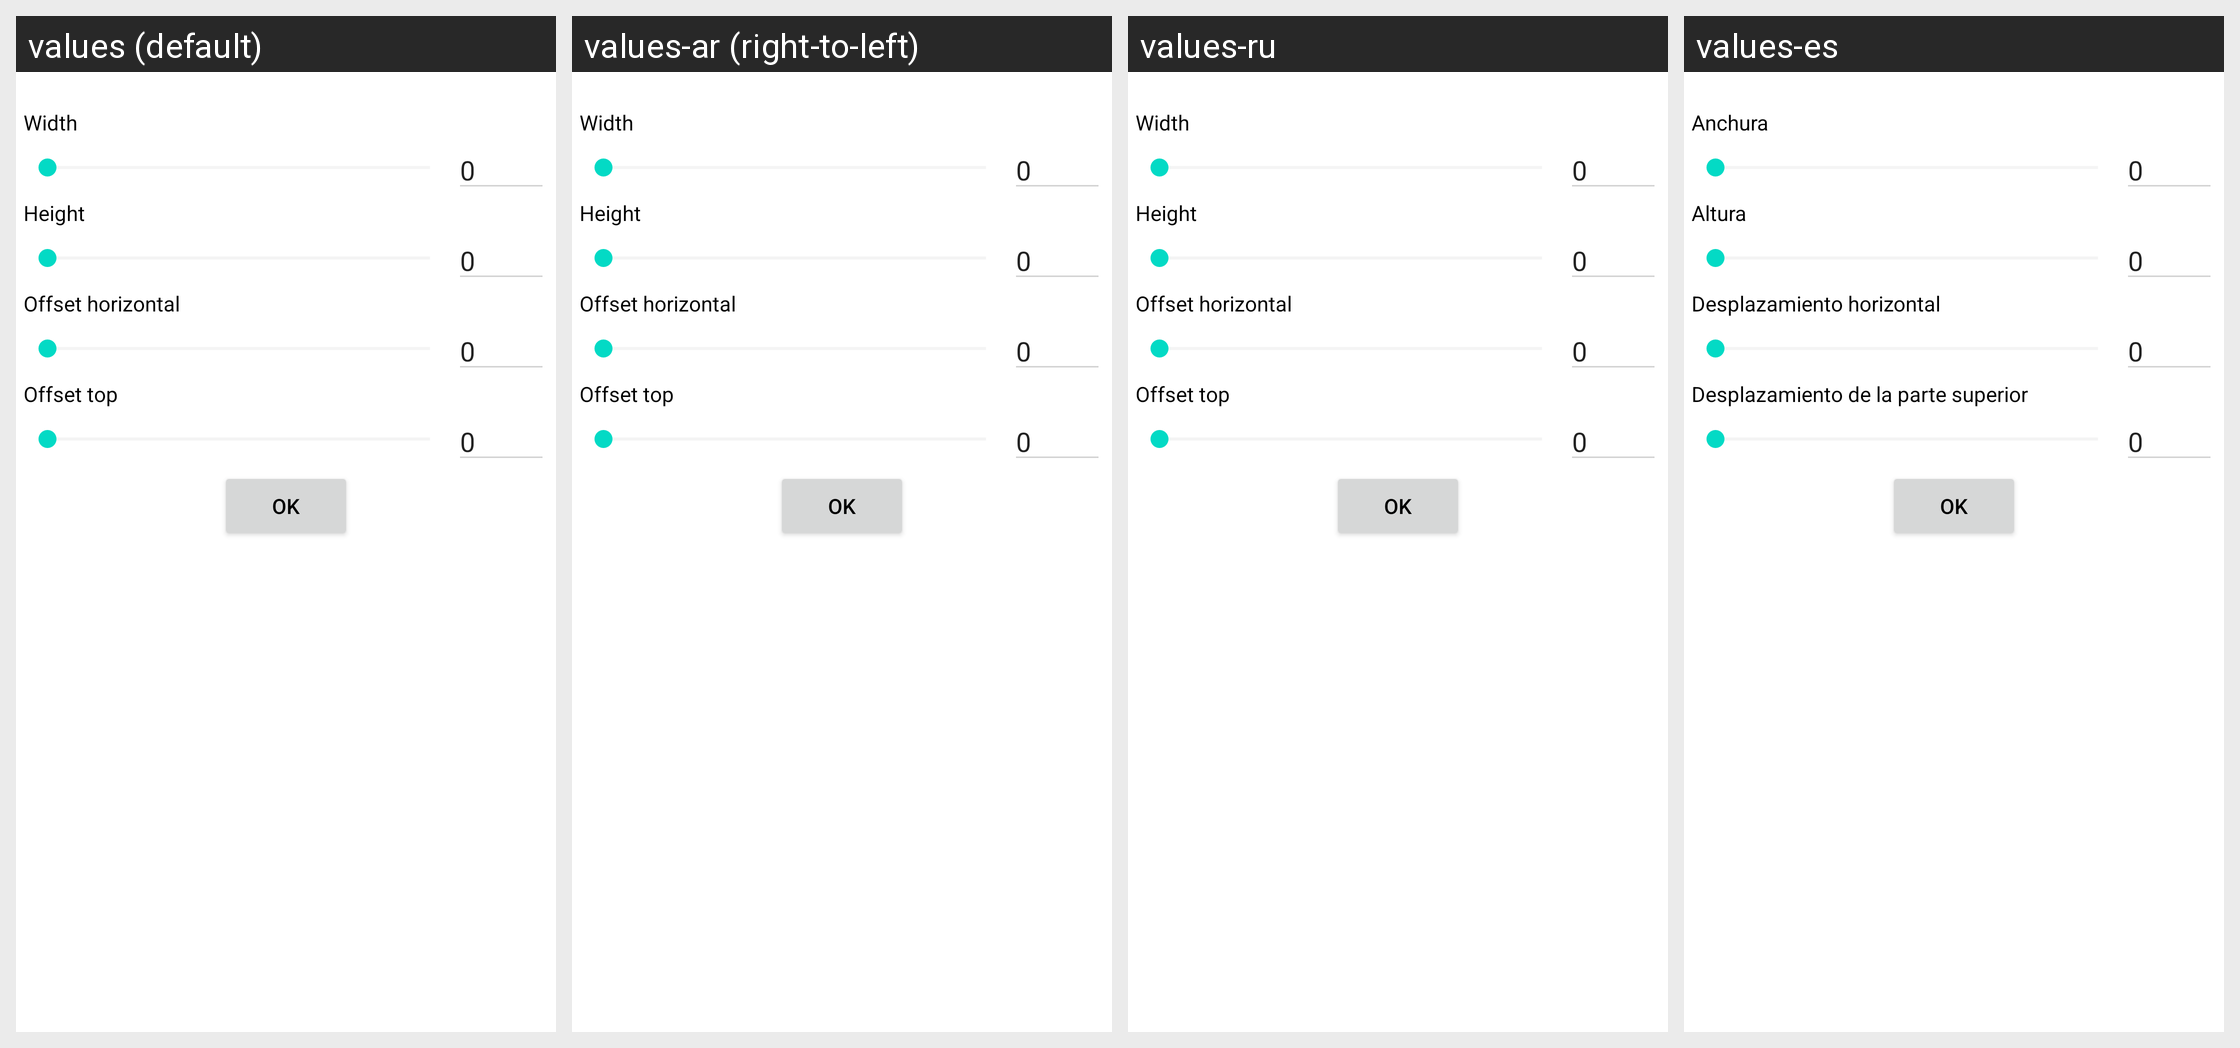

Strings drawn on this Android screen and how each of the app's shown locales translates them:
Android screen res/layout/widget_customize.xml rendered under 4 locales, left to right: values (default), values-ar (right-to-left), values-ru, values-es. Device: Nexus 5 (rendered at 1080×1920; each locale shown at half size, 540×960, under a caption strip naming it); theme AppThemeLight.
Other locales in the repository, not shown: values-ast, values-az, values-bg, values-ca, values-cs, values-de, values-el, values-eo, values-et, values-fa, values-fi, values-fr, values-gl, values-hr, values-hu, values-in, values-it, values-ja, values-lt, values-nb, values-nl, values-pl, values-pt-rBR, values-pt-rPT, values-ro, values-se, values-sk, values-sr, values-sv, values-tr, values-uk, values-zh-rCN, values-zh-rTW.
Strings drawn on this screen, with the default value and each locale's value (text and hints the layout hard-codes, and strings that could not be matched under every locale, appear in the picture but are not listed):

width
  values: Width
  values-ar: Width  [not translated; the default value is used]
  values-ru: Width  [not translated; the default value is used]
  values-es: Anchura

height
  values: Height
  values-ar: Height  [not translated; the default value is used]
  values-ru: Height  [not translated; the default value is used]
  values-es: Altura

offset_horizontal
  values: Offset horizontal
  values-ar: Offset horizontal  [not translated; the default value is used]
  values-ru: Offset horizontal  [not translated; the default value is used]
  values-es: Desplazamiento horizontal

offset_top
  values: Offset top
  values-ar: Offset top  [not translated; the default value is used]
  values-ru: Offset top  [not translated; the default value is used]
  values-es: Desplazamiento de la parte superior
